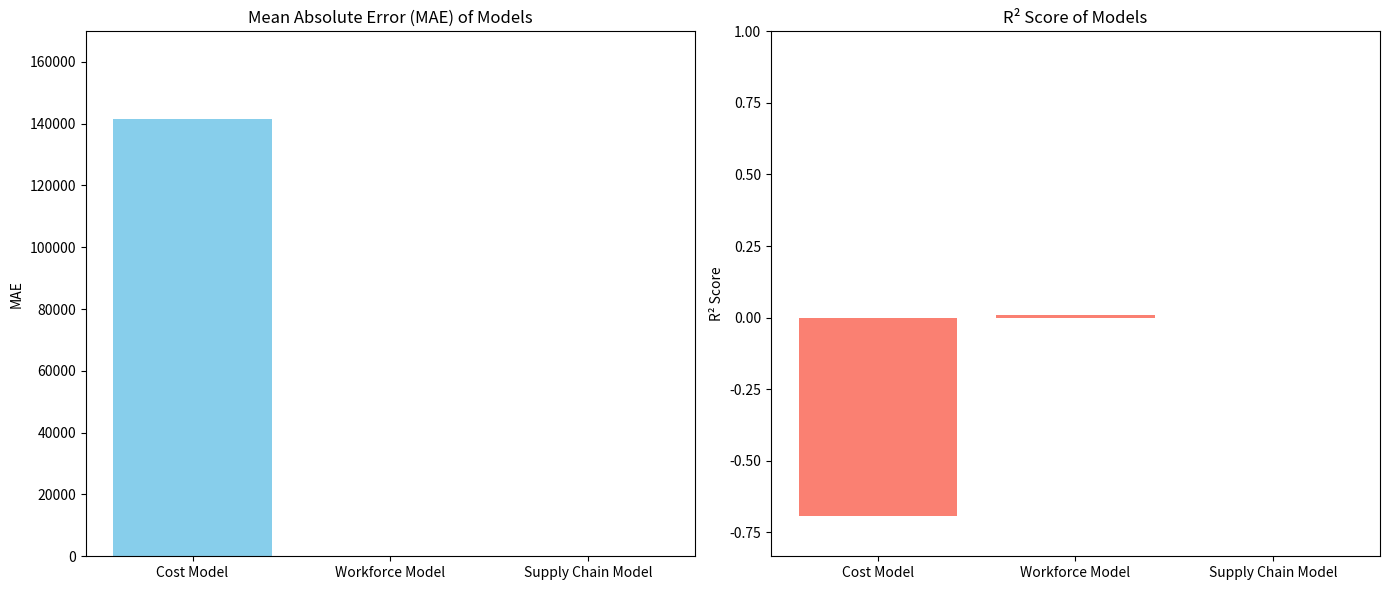
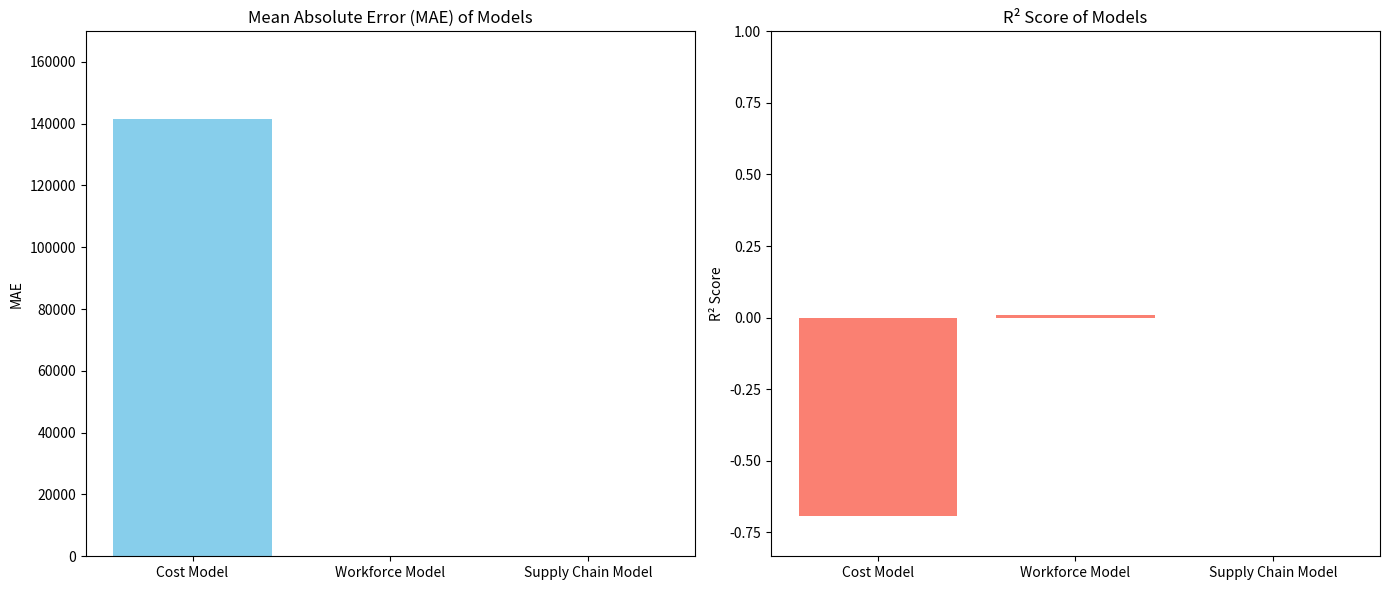
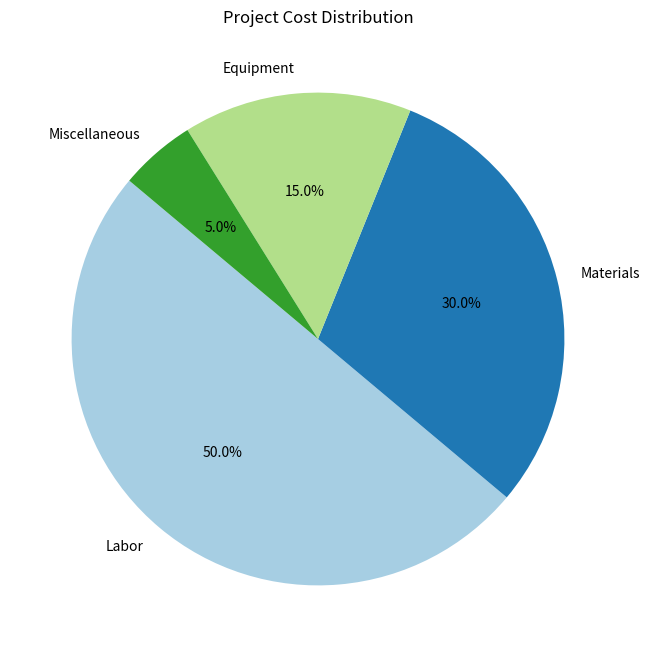
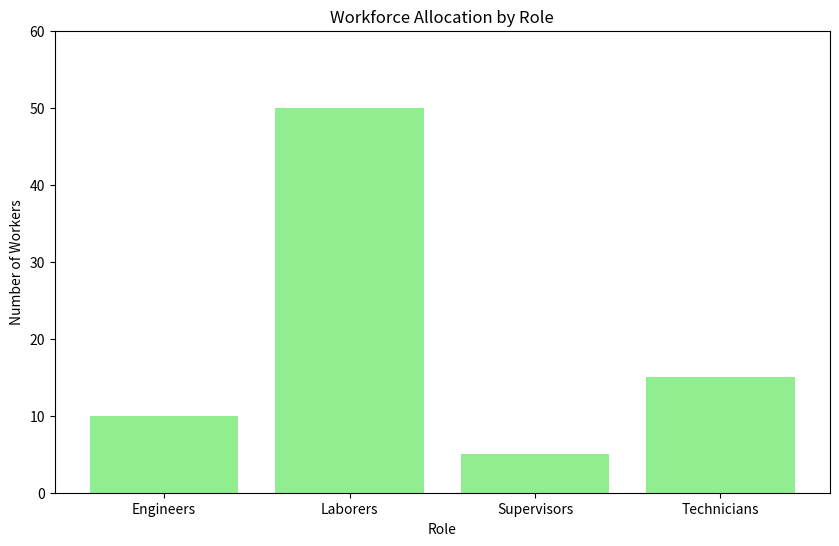
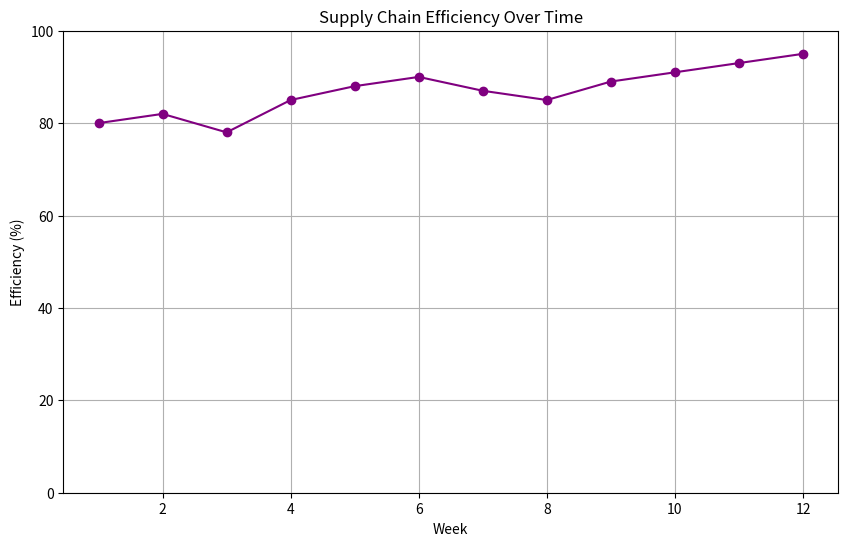
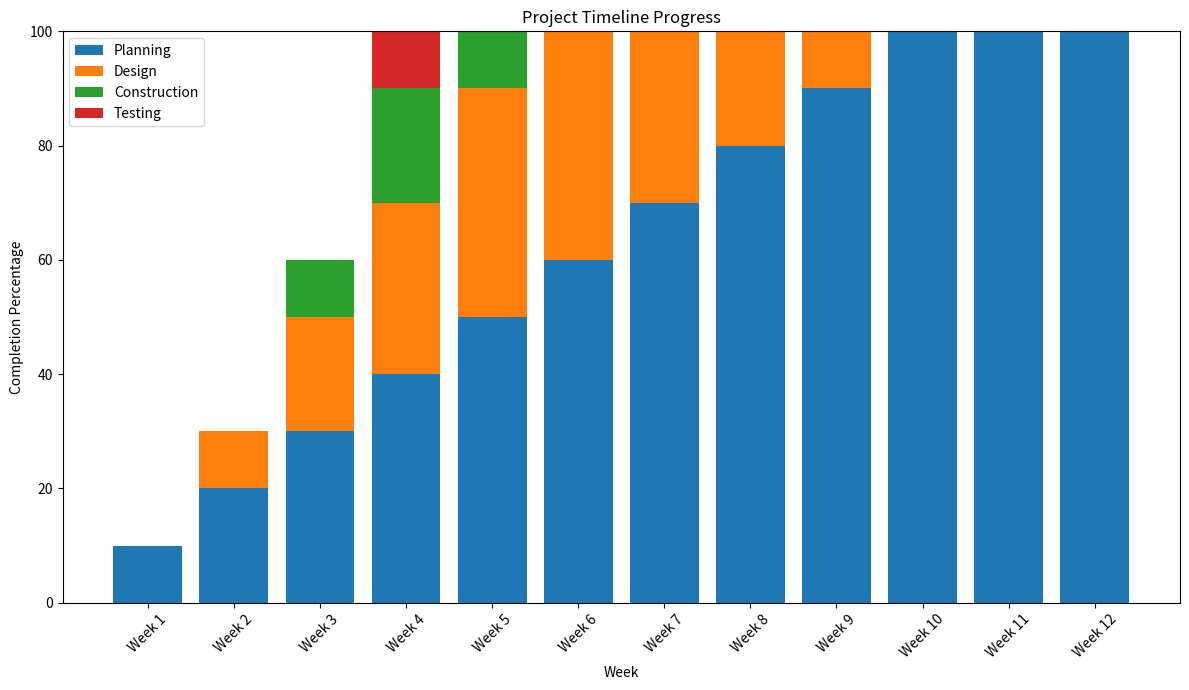

Reproduce these figures in Python, in order.
import matplotlib.pyplot as plt
import numpy as np

# Model names
models = ['Cost Model', 'Workforce Model', 'Supply Chain Model']

# Performance metrics
mae = [141543.69, 12.94, 0.365]
r2_scores = [-0.6949, 0.0087, 0.0]

# Plotting MAE
plt.figure(figsize=(14, 6))

plt.subplot(1, 2, 1)
plt.bar(models, mae, color='skyblue')
plt.title('Mean Absolute Error (MAE) of Models')
plt.ylabel('MAE')
plt.ylim(0, max(mae) * 1.2)

# Plotting R² Scores
plt.subplot(1, 2, 2)
plt.bar(models, r2_scores, color='salmon')
plt.title('R² Score of Models')
plt.ylabel('R² Score')
plt.ylim(min(r2_scores) * 1.2, 1)

plt.tight_layout()
plt.show()
import matplotlib.pyplot as plt
import numpy as np

# Model names
models = ['Cost Model', 'Workforce Model', 'Supply Chain Model']

# Performance metrics
mae = [141543.69, 12.94, 0.365]
r2_scores = [-0.6949, 0.0087, 0.0]

# Plotting MAE
plt.figure(figsize=(14, 6))

plt.subplot(1, 2, 1)
plt.bar(models, mae, color='skyblue')
plt.title('Mean Absolute Error (MAE) of Models')
plt.ylabel('MAE')
plt.ylim(0, max(mae) * 1.2)

# Plotting R² Scores
plt.subplot(1, 2, 2)
plt.bar(models, r2_scores, color='salmon')
plt.title('R² Score of Models')
plt.ylabel('R² Score')
plt.ylim(min(r2_scores) * 1.2, 1)

plt.tight_layout()
plt.show()

# Cost distribution data
categories = ['Labor', 'Materials', 'Equipment', 'Miscellaneous']
costs = [500000, 300000, 150000, 50000]  # Example values

# Plotting pie chart
plt.figure(figsize=(8, 8))
plt.pie(costs, labels=categories, autopct='%1.1f%%', startangle=140, colors=plt.cm.Paired.colors)
plt.title('Project Cost Distribution')
plt.show()

# Workforce data
roles = ['Engineers', 'Laborers', 'Supervisors', 'Technicians']
counts = [10, 50, 5, 15]  # Example values

# Plotting bar chart
plt.figure(figsize=(10, 6))
plt.bar(roles, counts, color='lightgreen')
plt.title('Workforce Allocation by Role')
plt.xlabel('Role')
plt.ylabel('Number of Workers')
plt.ylim(0, max(counts) * 1.2)
plt.show()
# Supply chain efficiency data
weeks = np.arange(1, 13)  # 12 weeks
efficiency = [80, 82, 78, 85, 88, 90, 87, 85, 89, 91, 93, 95]  # Percentage values

# Plotting line graph
plt.figure(figsize=(10, 6))
plt.plot(weeks, efficiency, marker='o', linestyle='-', color='purple')
plt.title('Supply Chain Efficiency Over Time')
plt.xlabel('Week')
plt.ylabel('Efficiency (%)')
plt.ylim(0, 100)
plt.grid(True)
plt.show()

# Project phases data
phases = ['Planning', 'Design', 'Construction', 'Testing']
progress = {
    'Week 1': [10, 0, 0, 0],
    'Week 2': [20, 10, 0, 0],
    'Week 3': [30, 20, 10, 0],
    'Week 4': [40, 30, 20, 10],
    'Week 5': [50, 40, 30, 20],
    'Week 6': [60, 50, 40, 30],
    'Week 7': [70, 60, 50, 40],
    'Week 8': [80, 70, 60, 50],
    'Week 9': [90, 80, 70, 60],
    'Week 10': [100, 90, 80, 70],
    'Week 11': [100, 100, 90, 80],
    'Week 12': [100, 100, 100, 90],
}

# Preparing data for plotting
weeks = list(progress.keys())
data = np.array(list(progress.values())).T  # Transpose for stacking

# Plotting stacked bar chart
plt.figure(figsize=(12, 7))
bottom = np.zeros(len(weeks))

for i, phase in enumerate(phases):
    plt.bar(weeks, data[i], bottom=bottom, label=phase)
    bottom += data[i]

plt.title('Project Timeline Progress')
plt.xlabel('Week')
plt.ylabel('Completion Percentage')
plt.ylim(0, 100)
plt.xticks(rotation=45)
plt.legend()
plt.tight_layout()
plt.show()


